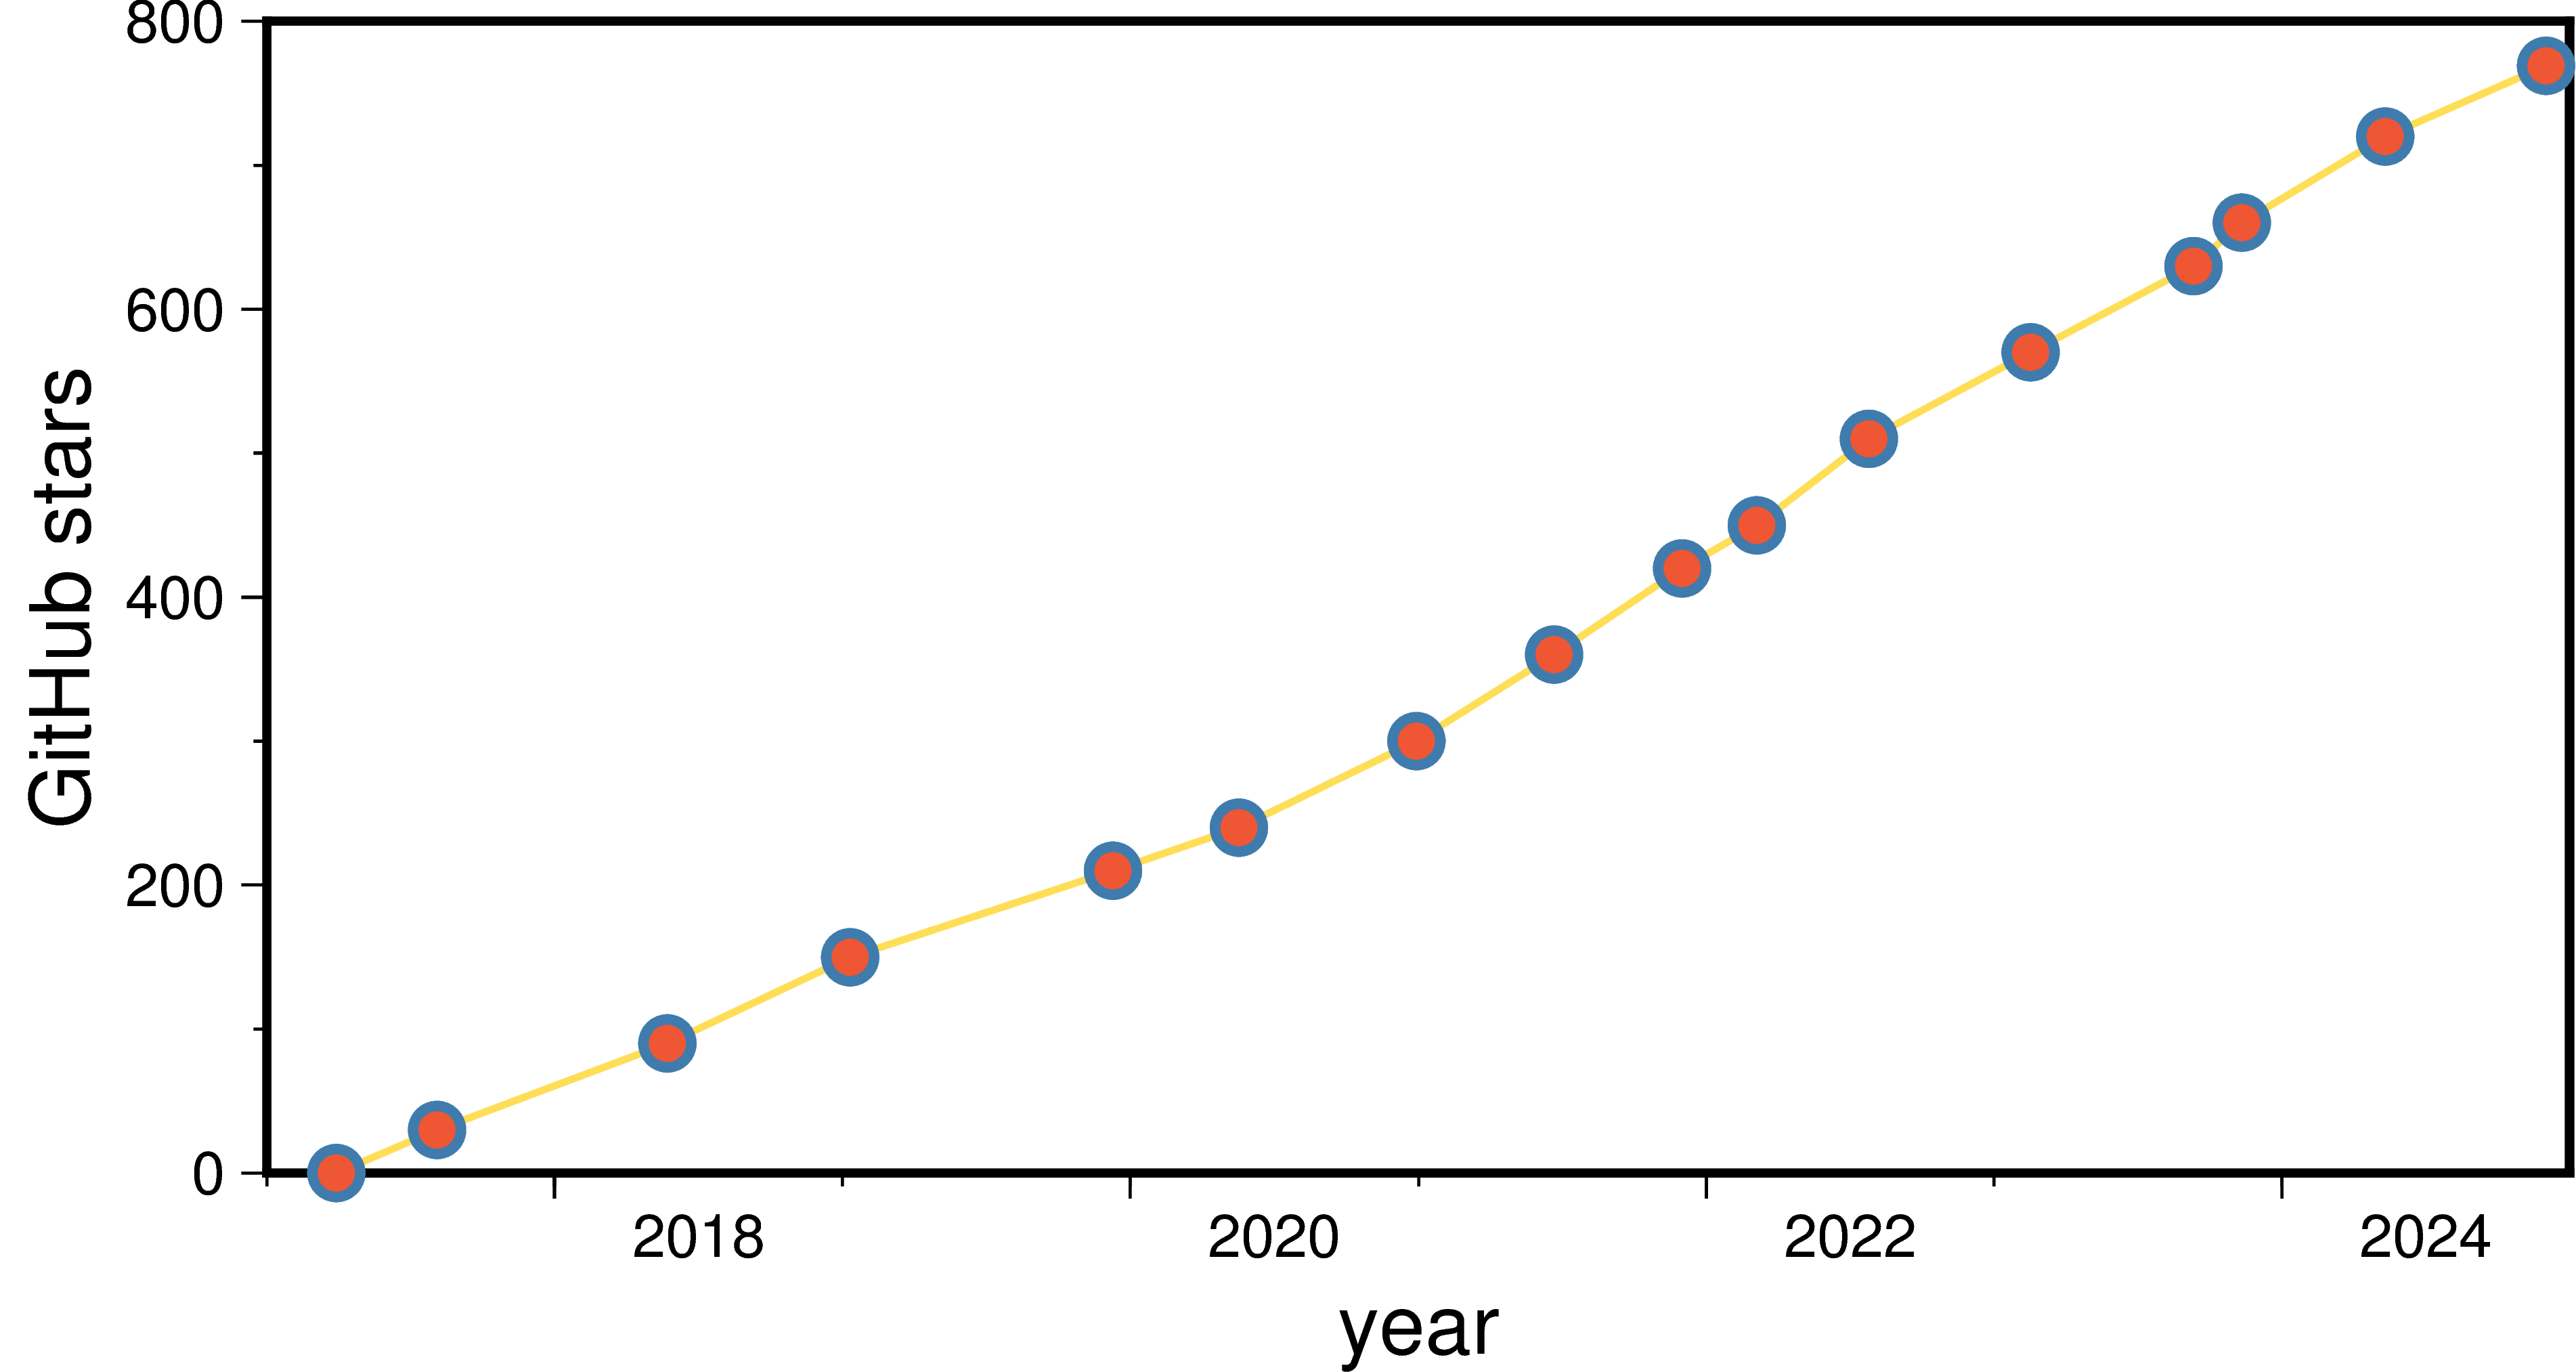

Python code for this plot:
# -*- coding: utf-8 -*-
# #############################################################################
# AGU24 | Washington, D.C. | December 9, 2024
#
# The impact of GMT in the Earth, Ocean and Space sciences: What's next? – U12B-05
# PyGMT – Accessing and Integrating GMT with Python and the Scientific Python Ecosystem
#
# Yvonne Fröhlich | Dongdong Tian | Wei Ji Leong | Max Jones | Michael Grund
#
# Python scripts to reproduce the examples shown in the presentation
# -----------------------------------------------------------------------------
# Author: Yvonne Fröhlich
# ORCID: https://orcid.org/0000-0002-8566-0619
# GitHub: https://github.com/yvonnefroehlich/gmt-pygmt-plotting
# -----------------------------------------------------------------------------
# - Created: 2024/12/01
#   PyGMT v0.13.0 -> https://www.pygmt.org/v0.13.0/ | https://www.pygmt.org/
#   GMT 6.5.0 -> https://www.generic-mapping-tools.org/
# #############################################################################


fig_name_basic = "FTLJG_agu24_u12b05_pygmt_"
dpi_png = 720


# %%
# -----------------------------------------------------------------------------
# Example for NumPy
# -----------------------------------------------------------------------------

import pygmt
import datetime
import numpy as np

# Data retrieved from https://star-history.com/#GenericMappingTools/pygmt&Date 2024/12/01
x = np.array(
    ["2017-03-30", "2017-08-05", "2018-05-24", "2019-01-11", "2019-12-10", "2020-05-18",
     "2020-12-29", "2021-06-22", "2021-12-01", "2022-03-06", "2022-07-26", "2023-02-16",
     "2023-09-11", "2023-11-11", "2024-05-11", "2024-12-01"], dtype=np.datetime64
)
y = np.array([0, 30, 90, 150, 210, 240, 300, 360, 420, 450, 510, 570, 630, 660, 720, 769])

fig = pygmt.Figure()
fig.basemap(
    projection="X12c/6c",
    region=[datetime.date(2017, 1, 1), datetime.date(2024, 12, 31), 0, 800],
    frame=["x+lyear", "y+lGitHub stars"],
)

fig.plot(x=x, y=y, pen="1p,255/222/87", no_clip=True)
fig.plot(x=x, y=y, style="c0.25c", fill="238/86/52", pen="1.5p,63/124/173", no_clip=True)

fig.show()


fig.savefig(fname=f"{fig_name_basic}numpy.png", dpi=dpi_png)
